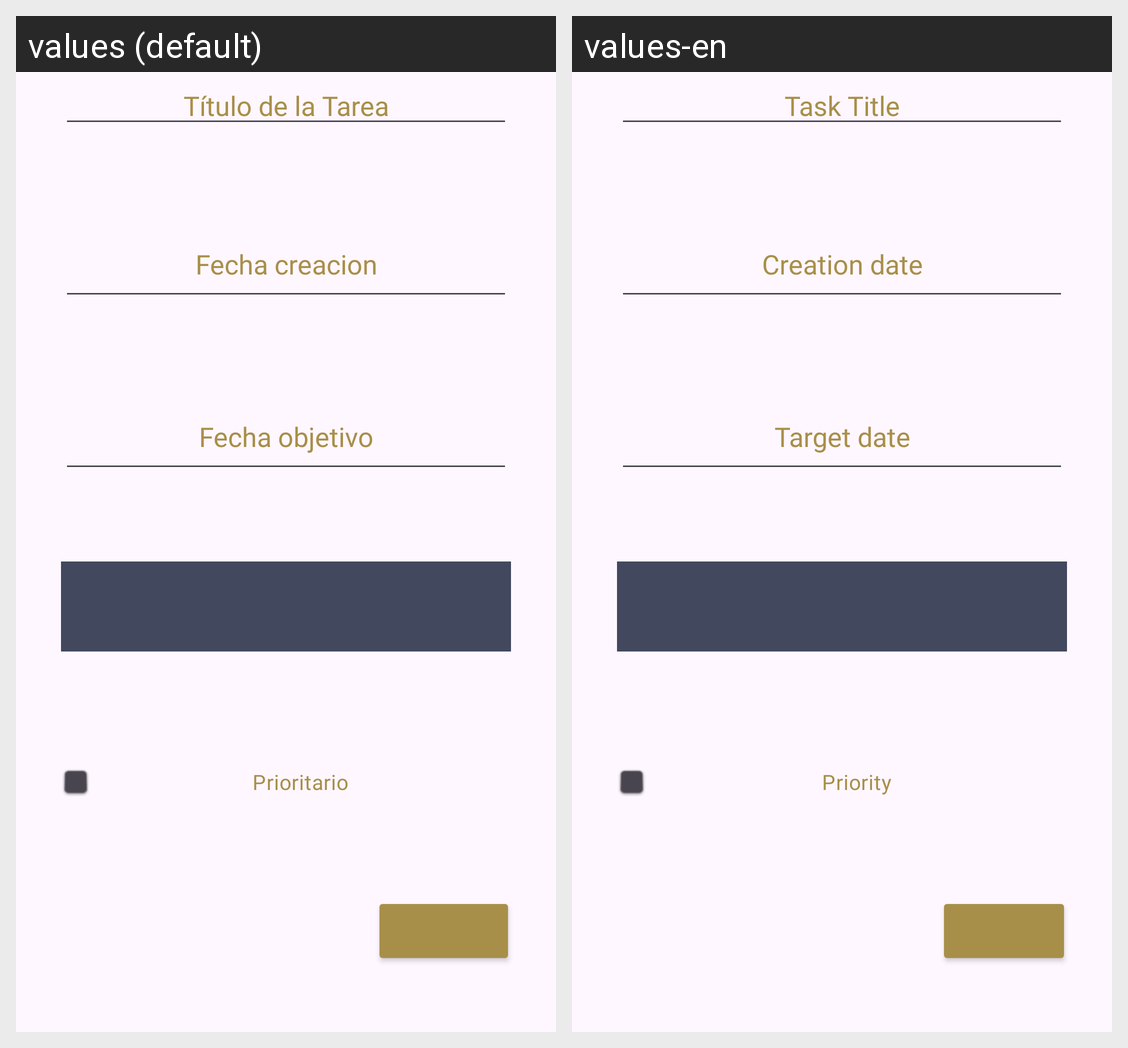

Strings drawn on this Android screen and how each of the app's shown locales translates them:
Android screen res/layout/fragment_fragmento_crear_tarea.xml rendered under 2 locales, left to right: values (default), values-en. Device: Nexus 5 (rendered at 1080×1920; each locale shown at half size, 540×960, under a caption strip naming it); theme Theme.TrasTarea.
Strings drawn on this screen, with the default value and each locale's value (text and hints the layout hard-codes, and strings that could not be matched under every locale, appear in the picture but are not listed):

fechaObjetivo
  values: Fecha objetivo
  values-en: Target date

fecha
  values: Fecha creacion
  values-en: Creation date

titulo
  values: Título de la Tarea
  values-en: Task Title

Prioritario
  values: Prioritario
  values-en: Priority
